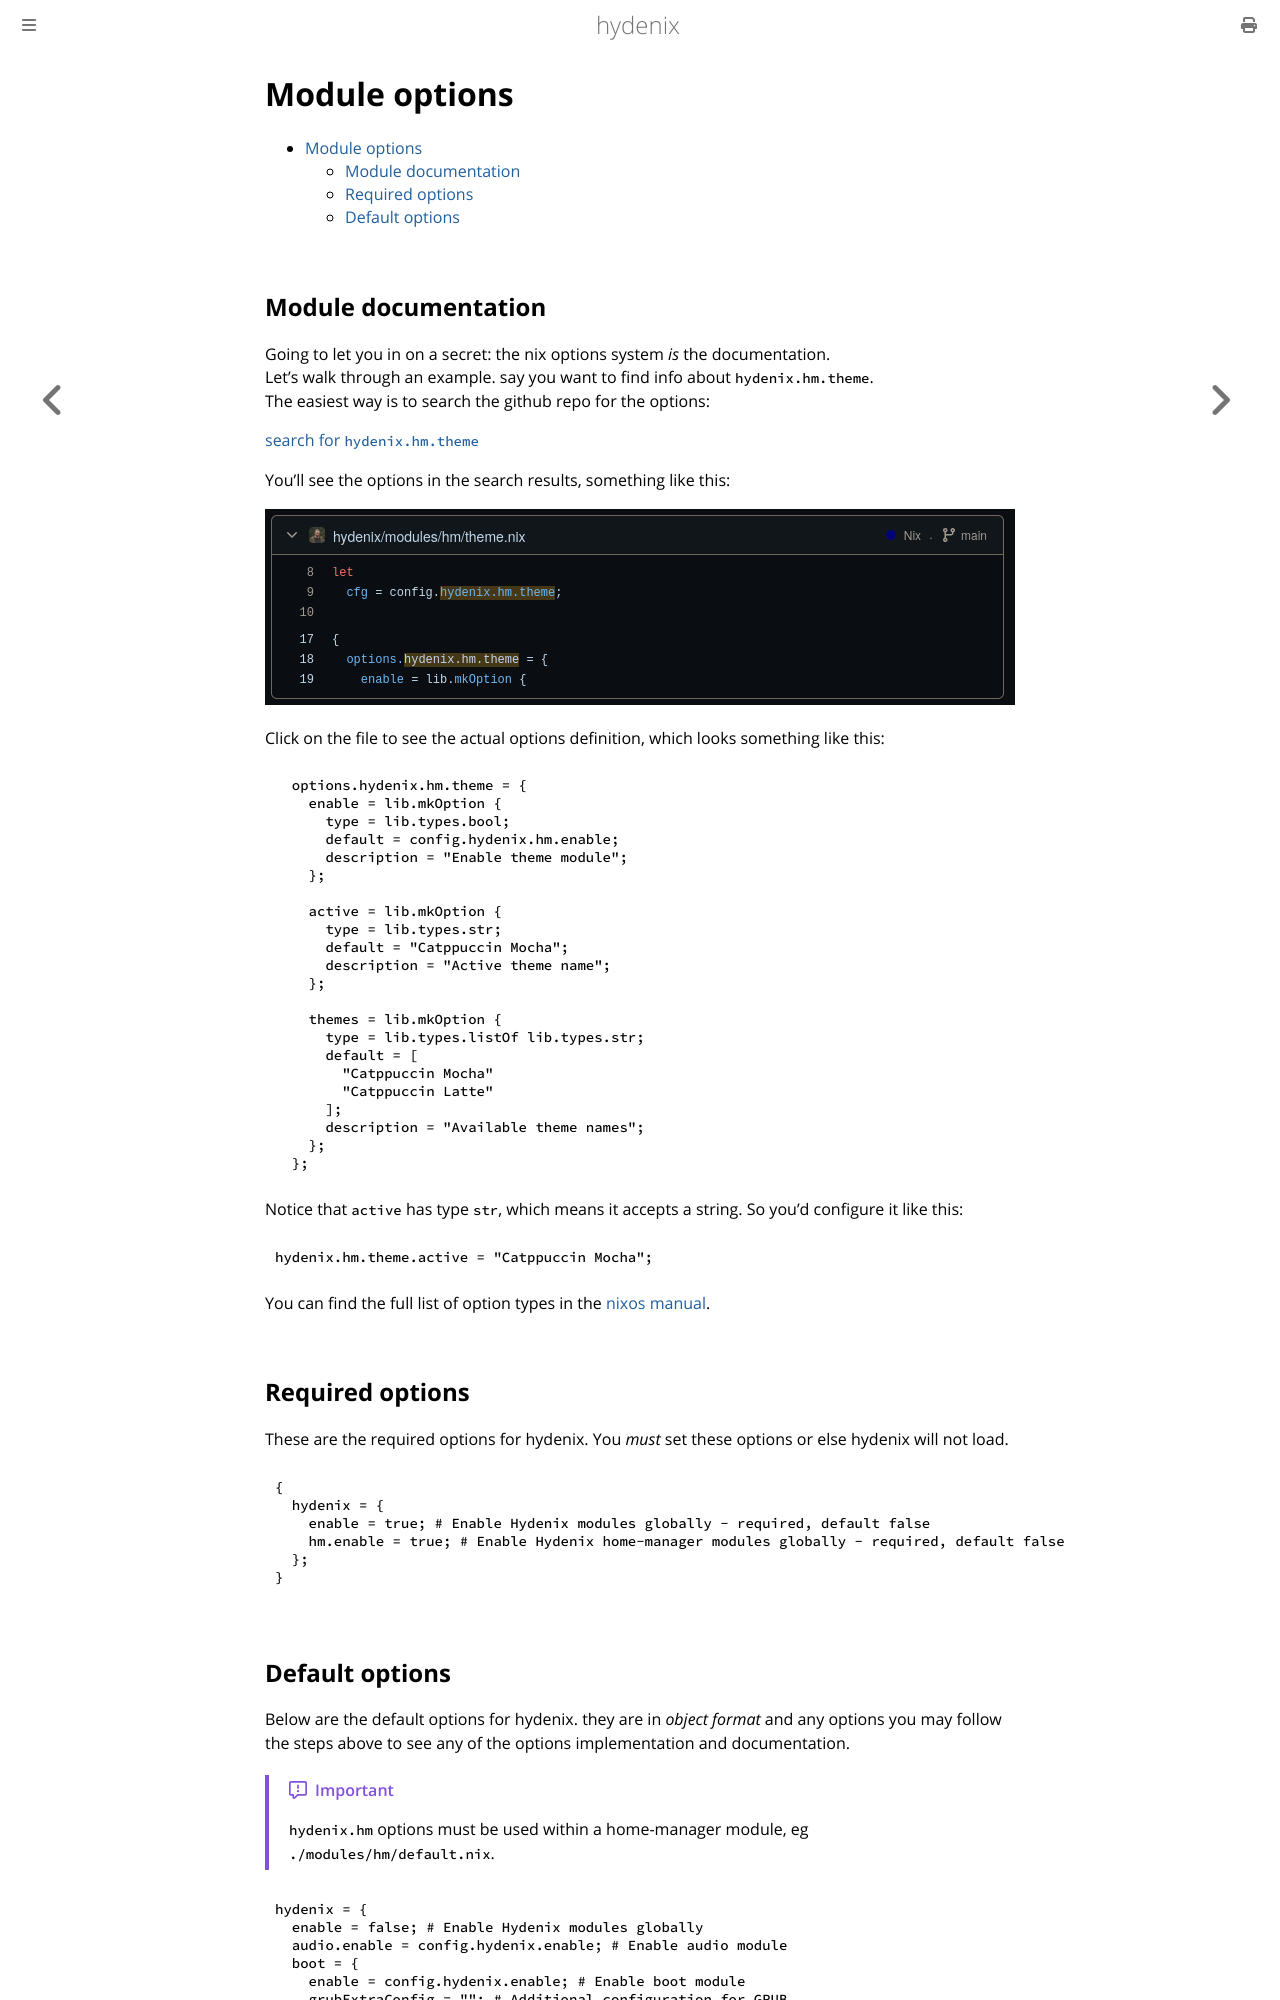

repository: santamn/hydenix · page: options.html · generator: mdbook

# Module options

- [Module options](#module-options)
  - [Module documentation](#module-documentation)
  - [Required options](#required-options)
  - [Default options](#default-options)

## Module documentation

Going to let you in on a secret: the nix options system *is* the documentation.\
Let's walk through an example. say you want to find info about `hydenix.hm.theme`.\
The easiest way is to search the github repo for the options:

[search for `hydenix.hm.theme`](https://github.com/santamn/hydenix/search?q=hydenix.hm.theme)

You'll see the options in the search results, something like this:

![options search example](./assets/option-search.png)

Click on the file to see the actual options definition, which looks something like this:

```nix
  options.hydenix.hm.theme = {
    enable = lib.mkOption {
      type = lib.types.bool;
      default = config.hydenix.hm.enable;
      description = "Enable theme module";
    };

    active = lib.mkOption {
      type = lib.types.str;
      default = "Catppuccin Mocha";
      description = "Active theme name";
    };

    themes = lib.mkOption {
      type = lib.types.listOf lib.types.str;
      default = [
        "Catppuccin Mocha"
        "Catppuccin Latte"
      ];
      description = "Available theme names";
    };
  };
```

Notice that `active` has type `str`, which means it accepts a string.
So you'd configure it like this:

```nix
hydenix.hm.theme.active = "Catppuccin Mocha";
```

You can find the full list of option types in the [nixos manual](https://nlewo.github.io/nixos-manual-sphinx/development/option-types.xml.html).

## Required options

These are the required options for hydenix.
You *must* set these options or else hydenix will not load.

```nix
{
  hydenix = {
    enable = true; # Enable Hydenix modules globally - required, default false
    hm.enable = true; # Enable Hydenix home-manager modules globally - required, default false
  };
}
```
